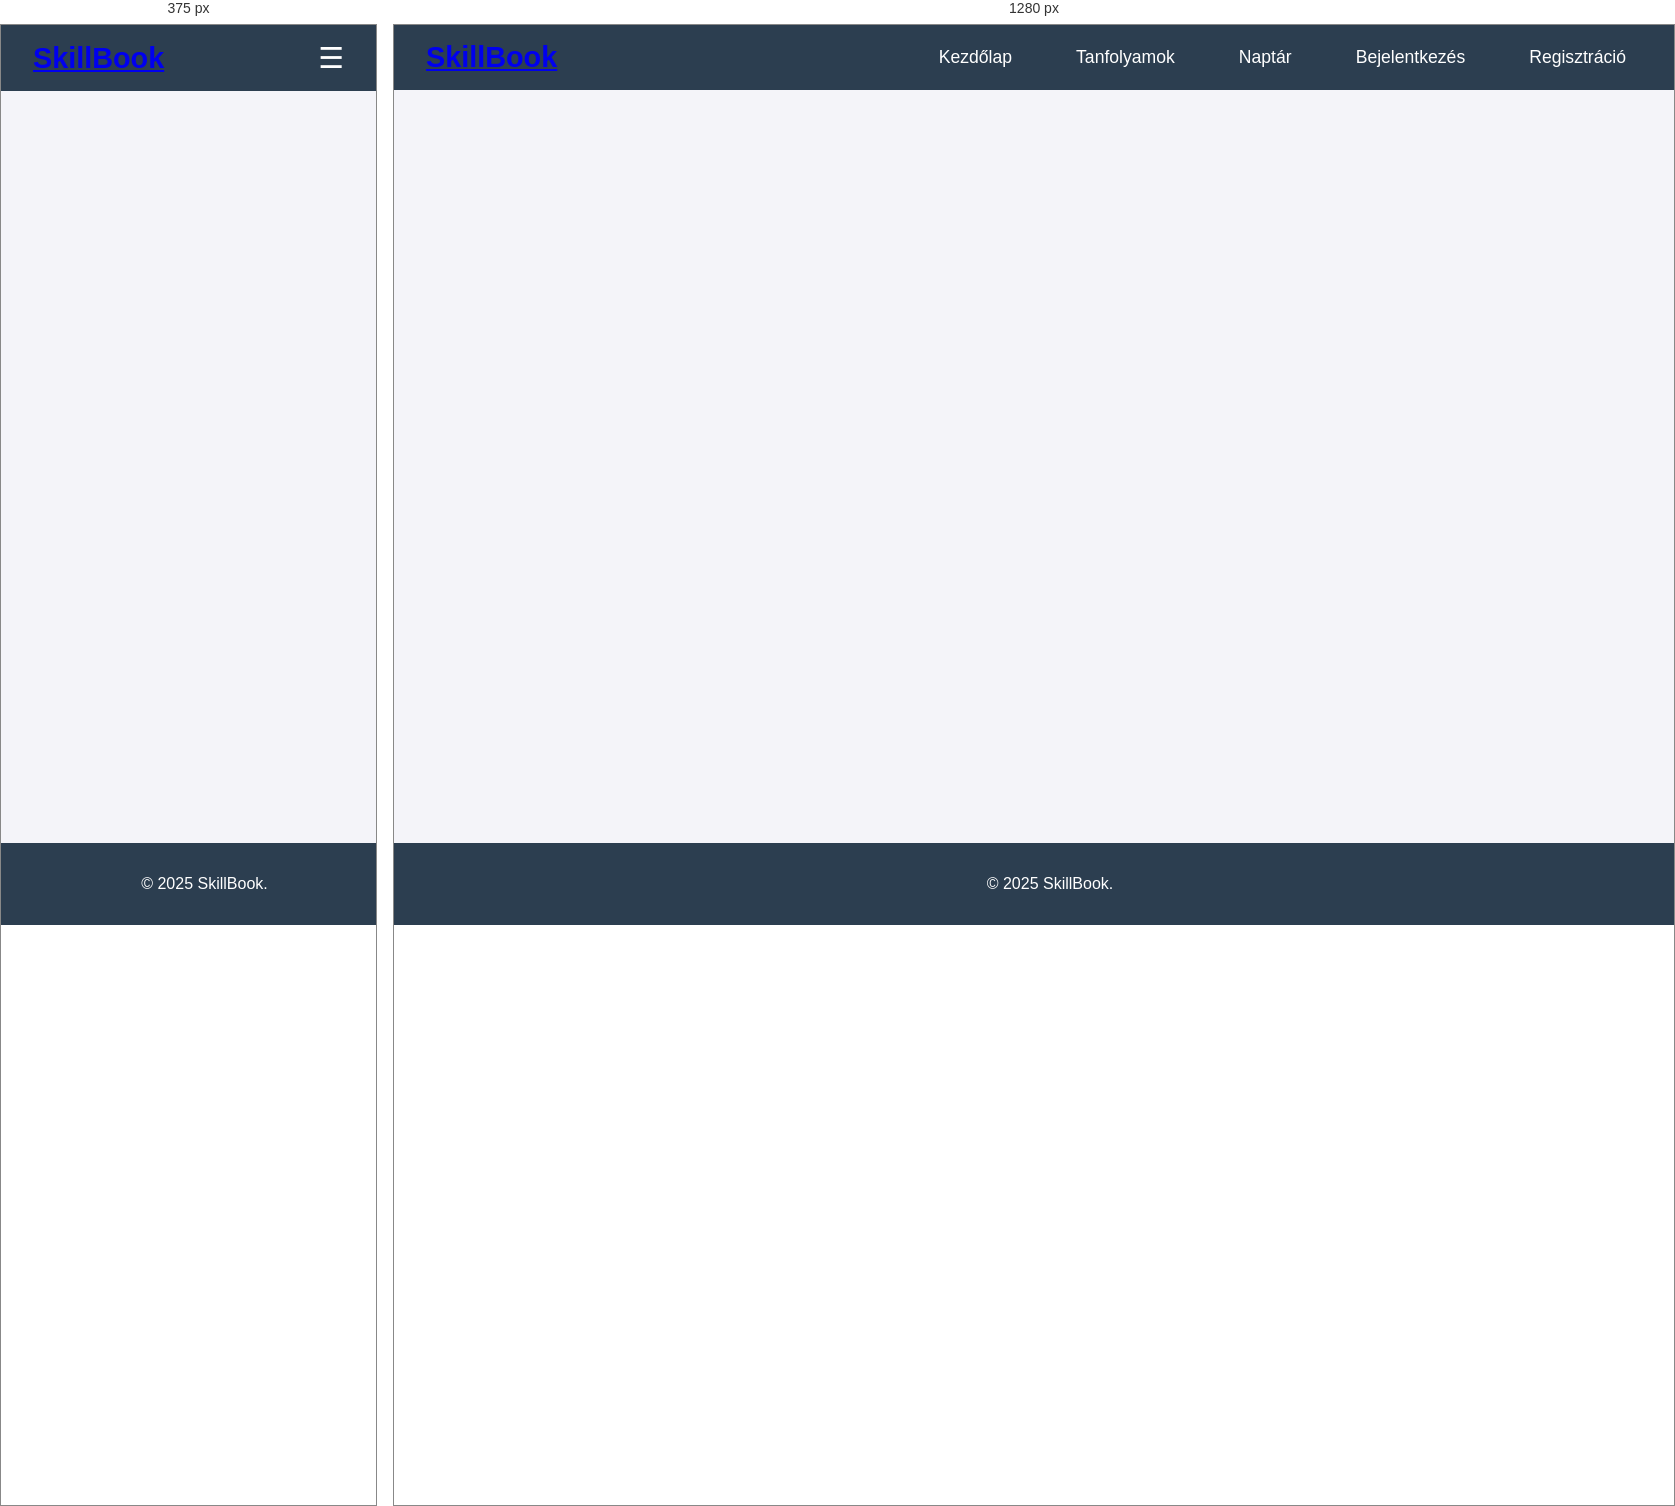
Rendered at 375 px and 1280 px, left to right.

<!-- file: Home.html -->
<!DOCTYPE html>
<html lang="hu">
<head>
    <meta charset="UTF-8">
    <meta name="viewport" content="width=device-width, initial-scale=1.0">


    <title>SkillBook - Tanfolyamfoglaló Platform</title>

    <link rel="stylesheet" href="styles.css">
</head>
<body>
    <header>
        <a href="Home.html" class="skillbooklogo">
        <div class="logo">SkillBook</div>
        </a>
        <nav class="navbar">

            <ul>
                <li><a href="Home.html" class="nav-link">Kezdőlap</a></li>
                <li><a href="kurzus.html" class="nav-link">Tanfolyamok</a></li>
                <li><a href="naptar.html" class="nav-link">Naptár</a></li>
                <li><a href="bejel.html" class="nav-link">Bejelentkezés</a></li>
                <li><a href="reg.html" class="nav-link">Regisztráció</a></li>        
            </ul>
            
        </nav>
               <div class="menu-toggle">☰</div>
    </header>



    <footer>
        <p>&copy; 2025 SkillBook.</p>
    </footer>

    <script>
        const menuToggle = document.querySelector('.menu-toggle');
        const navbar = document.querySelector('.navbar ul');
        menuToggle.addEventListener('click', () => {
            navbar.classList.toggle('active');
        });
    </script>
</body>
</html>

/* @media block from styles.css */
@media (max-width: 768px) {
    .navbar ul {
        display: none;
        flex-direction: column;
        position: absolute;
        top: 60px;
        left: 0;
        background-color: #2c3e50;
        width: 100%;
        padding: 1rem;
    }

    .navbar ul.active {
        display: flex;
    }

    .menu-toggle {
        display: block;
    }
}